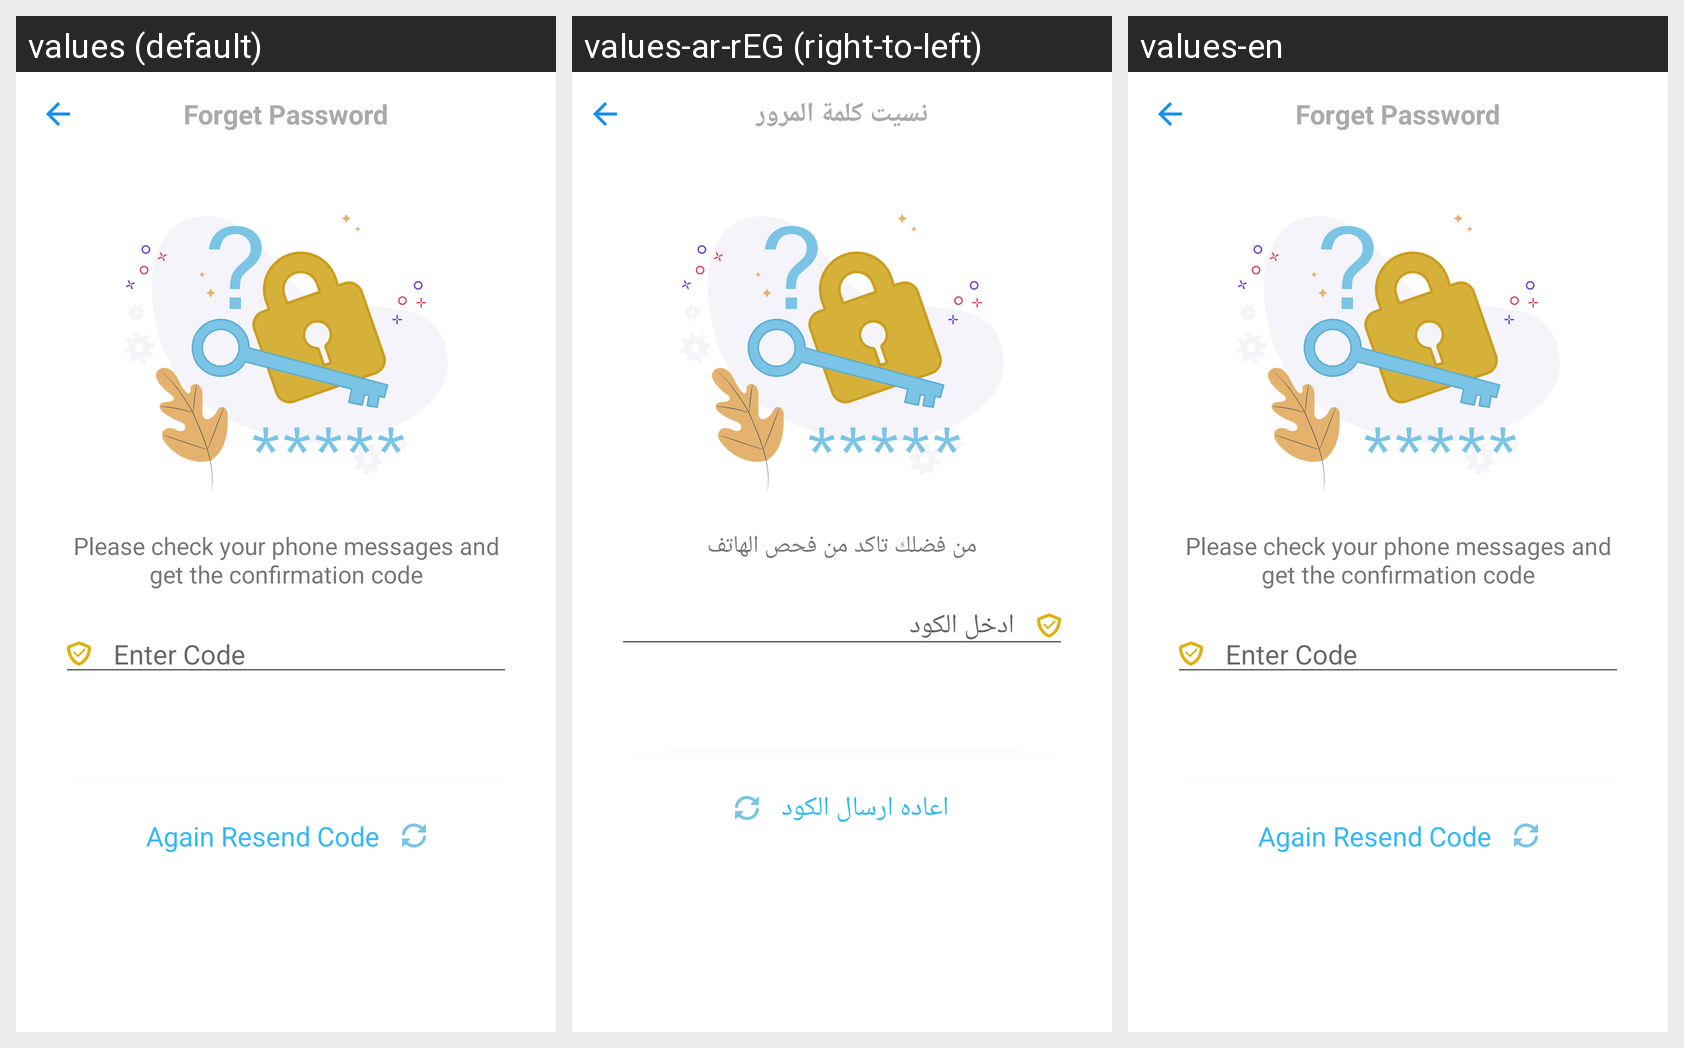

The Android screen above is rendered under several locales of the same app. Produce the string resources it draws, with the default and per-locale values.
Android screen res/layout/activity_verification_code.xml rendered under 3 locales, left to right: values (default), values-ar-rEG (right-to-left), values-en. Device: Nexus 5 (rendered at 1080×1920; each locale shown at half size, 540×960, under a caption strip naming it); theme AppTheme.
Strings drawn on this screen, with the default value and each locale's value (text and hints the layout hard-codes, and strings that could not be matched under every locale, appear in the picture but are not listed):

verify_code_txt
  values: Please check your phone messages and get the confirmation code
  values-ar-rEG: من فضلك تاكد من فحص الهاتف
  values-en: Please check your phone messages and get the confirmation code

enter_code
  values: Enter Code
  values-ar-rEG: ادخل الكود
  values-en: Enter Code

resend_code_txt
  values: Again Resend Code
  values-ar-rEG: اعاده ارسال الكود
  values-en: Again Resend Code

forget_pass
  values: Forget Password
  values-ar-rEG: نسيت كلمة المرور
  values-en: Forget Password
